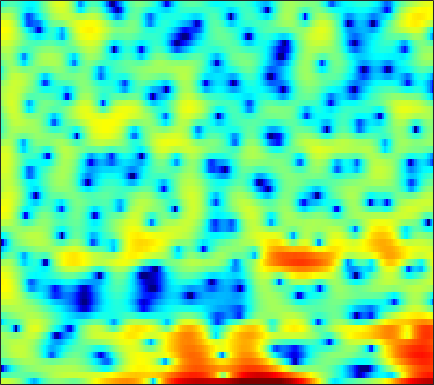

The table this chart was drawn from, first rows:
3.3496, 3.3715, 3.3172, 3.1556, 2.9604, 2.5899, 2.0741, 1.5828, 0.76669, -0.24649, -1.5168, -2.6659, -4.5045, -6.6817, -8.3611, -9.7948, -9.171, -7.7558, -5.6955, -3.9305, -2.5132, -1.6645, -0.78287, -0.15152
-3.523, -3.288, -2.946, -2.597, -2.349, -2.056, -1.829, -1.711, -1.626, -1.622, -1.684, -1.759, -1.865, -1.933, -1.926, -1.807, -1.547, -1.265, -0.7977, -0.2667, 0.2826, 0.6865, 1.192, 1.643
-23.34, -17.36, -12.36, -9.137, -7.347, -5.487, -4.051, -3.182, -2.24, -1.494, -0.899, -0.5355, -0.1384, 0.1809, 0.3813, 0.61, 0.8067, 0.9405, 1.107, 1.261, 1.409, 1.516, 1.653, 1.78
-3.462, -3.153, -2.616, -1.98, -1.473, -0.8024, -0.1756, 0.2441, 0.7227, 1.099, 1.372, 1.508, 1.598, 1.585, 1.513, 1.335, 1.078, 0.8416, 0.4821, 0.09535, -0.2863, -0.5448, -0.8197, -0.9802
-0.144, 0.3249, 0.9111, 1.444, 1.806, 2.23, 2.575, 2.777, 2.957, 3.03, 2.986, 2.87, 2.596, 2.174, 1.75, 1.03, 0.1095, -0.7349, -2.107, -3.826, -6, -8.014, -11.22, -13.9
-0.1595, 0.5138, 1.264, 1.874, 2.249, 2.647, 2.933, 3.076, 3.173, 3.16, 3.022, 2.832, 2.454, 1.928, 1.424, 0.6005, -0.4139, -1.307, -2.681, -4.26, -6.001, -7.338, -8.932, -9.919
0.6874, 1.08, 1.512, 1.862, 2.076, 2.309, 2.494, 2.606, 2.718, 2.776, 2.761, 2.683, 2.475, 2.133, 1.77, 1.131, 0.3068, -0.4301, -1.567, -2.866, -4.304, -5.452, -7.027, -8.54
1.532, 1.42, 1.199, 0.8991, 0.652, 0.3555, 0.2223, 0.3086, 0.6921, 1.31, 1.991, 2.462, 2.945, 3.21, 3.242, 3.043, 2.565, 2.013, 1.012, -0.3273, -2.047, -3.65, -6.326, -9.877
-1.486, -1.567, -1.901, -2.749, -3.93, -6.708, -12.57, -23.64, -10.88, -4.481, -0.9124, 0.9139, 2.62, 3.719, 4.233, 4.57, 4.554, 4.322, 3.748, 2.896, 1.805, 0.8374, -0.6118, -2.184
-9.044, -6.631, -4.733, -3.731, -3.359, -3.147, -2.997, -2.712, -1.962, -0.8684, 0.3368, 1.184, 2.14, 2.842, 3.2, 3.466, 3.496, 3.374, 3.042, 2.534, 1.877, 1.302, 0.4436, -0.4818
-2.697, -2.228, -1.559, -0.9361, -0.5357, -0.0844, 0.3106, 0.5991, 0.9732, 1.326, 1.657, 1.872, 2.095, 2.226, 2.254, 2.186, 2.002, 1.791, 1.424, 0.9436, 0.3673, -0.1138, -0.8068, -1.54
1.006, 1.188, 1.429, 1.649, 1.791, 1.941, 2.042, 2.087, 2.097, 2.056, 1.964, 1.86, 1.668, 1.422, 1.197, 0.8361, 0.405, 0.03775, -0.5111, -1.119, -1.785, -2.308, -3.036, -3.788
3.07, 3.233, 3.372, 3.414, 3.389, 3.282, 3.086, 2.876, 2.525, 2.108, 1.629, 1.238, 0.685, 0.1029, -0.3467, -0.9659, -1.616, -2.142, -2.896, -3.706, -4.582, -5.289, -6.263, -7.214
4.694, 4.834, 4.88, 4.764, 4.574, 4.184, 3.638, 3.13, 2.331, 1.402, 0.3653, -0.4486, -1.526, -2.54, -3.209, -3.95, -4.568, -5.016, -5.694, -6.554, -7.719, -8.838, -10.7, -12.96
5.936, 5.994, 5.898, 5.606, 5.253, 4.586, 3.694, 2.87, 1.514, -0.1743, -2.248, -4.092, -6.911, -9.752, -11.09, -10.91, -9.7, -8.868, -8.216, -8.206, -8.756, -9.552, -11.21, -13.67
6.104, 6.057, 5.833, 5.42, 4.981, 4.215, 3.215, 2.288, 0.798, -1.027, -3.275, -5.321, -8.578, -12.2, -13.83, -12.72, -10.5, -9.213, -8.033, -7.335, -6.993, -6.943, -7.041, -7.206
5.252, 5.142, 4.868, 4.431, 4, 3.291, 2.397, 1.617, 0.4916, -0.7626, -2.078, -3.07, -4.274, -5.235, -5.752, -6.151, -6.228, -6.155, -6.032, -5.761, -5.458, -5.198, -4.769, -4.254
3.983, 3.911, 3.718, 3.369, 2.988, 2.308, 1.465, 0.7394, -0.3228, -1.425, -2.397, -3.01, -3.648, -4.051, -4.314, -4.698, -5.133, -5.495, -6.036, -6.529, -6.659, -6.29, -5.186, -3.717
1.212, 1.548, 1.84, 1.891, 1.692, 1.078, 0.06186, -1.052, -3.055, -5.518, -7.813, -8.338, -7.257, -5.735, -4.877, -4.286, -4.485, -5.173, -7.024, -10.92, -21.45, -20.99, -9.193, -4.224
-5.298, -3.772, -2.398, -1.558, -1.206, -1.196, -1.786, -2.647, -4.376, -6.995, -9.828, -10.27, -7.895, -5.278, -3.902, -2.683, -2.146, -2.138, -2.413, -2.775, -2.906, -2.577, -1.5, -0.08822
-9.783, -8.745, -6.96, -5.269, -4.181, -3.048, -2.382, -2.053, -1.92, -1.933, -1.842, -1.661, -1.268, -0.7352, -0.2914, 0.1755, 0.5435, 0.729, 0.8599, 0.9374, 0.9638, 1.046, 1.173, 1.357
-36.05, -18.84, -11.29, -7.191, -5.126, -3.139, -1.666, -0.8527, -0.06629, 0.5487, 0.9994, 1.298, 1.658, 1.956, 2.164, 2.367, 2.485, 2.542, 2.51, 2.336, 2.076, 1.783, 1.241, 0.5373
-6.438, -6.054, -4.829, -3.395, -2.343, -1.159, -0.2002, 0.361, 0.972, 1.457, 1.814, 2.032, 2.292, 2.508, 2.624, 2.759, 2.796, 2.753, 2.604, 2.298, 1.823, 1.293, 0.3603, -0.9696
-0.6375, -0.433, -0.1075, 0.2284, 0.4396, 0.6918, 0.8263, 0.8584, 0.8413, 0.7555, 0.7118, 0.7168, 0.7861, 0.9606, 1.127, 1.356, 1.562, 1.635, 1.624, 1.478, 1.095, 0.7001, -0.02682, -0.9963
2.717, 2.827, 2.811, 2.661, 2.421, 1.953, 1.268, 0.6173, -0.4444, -1.651, -2.743, -3.272, -3.386, -2.803, -2.118, -1.202, -0.4055, 0.07151, 0.48, 0.6485, 0.5955, 0.4346, 0.01648, -0.5102
5.084, 5.059, 4.845, 4.408, 3.923, 2.974, 1.663, 0.3623, -1.96, -5.257, -10.79, -18.93, -17.16, -9.36, -6.429, -3.947, -2.373, -1.53, -0.7569, -0.3477, -0.1745, -0.2551, -0.6029, -1.183
5.682, 5.653, 5.468, 5.04, 4.56, 3.667, 2.453, 1.327, -0.4234, -2.486, -4.518, -5.694, -6.397, -6.103, -5.577, -4.808, -3.958, -3.423, -2.751, -2.213, -1.947, -1.955, -2.251, -3.1
4.831, 5.045, 5.121, 4.955, 4.651, 4.051, 3.185, 2.396, 1.149, -0.218, -1.705, -2.856, -4.367, -5.926, -7.021, -8.125, -8.353, -7.734, -6.394, -4.967, -3.909, -3.358, -3.06, -3.228
3.151, 3.766, 4.236, 4.392, 4.293, 3.92, 3.288, 2.645, 1.563, 0.2765, -1.28, -2.647, -4.809, -7.67, -10.59, -17.31, -25.2, -16.08, -10.16, -6.812, -4.662, -3.488, -2.489, -1.843
1.858, 2.599, 3.217, 3.463, 3.443, 3.129, 2.556, 1.96, 0.9855, -0.2202, -1.533, -2.627, -4.125, -5.616, -6.627, -7.588, -7.783, -7.319, -6.158, -4.797, -3.445, -2.553, -1.552, -0.7747
2.207, 2.656, 3.02, 3.075, 2.931, 2.493, 1.766, 1.065, -0.07974, -1.41, -2.863, -3.925, -5.196, -6.062, -6.407, -6.328, -5.897, -5.323, -4.411, -3.422, -2.421, -1.736, -0.8621, -0.1328
3.219, 3.443, 3.53, 3.371, 3.062, 2.416, 1.464, 0.5275, -1.044, -3.02, -5.547, -7.774, -11.17, -13.29, -12.52, -10.09, -7.729, -6.32, -4.751, -3.439, -2.335, -1.603, -0.7395, 0.01615
3.868, 4.007, 3.97, 3.71, 3.336, 2.614, 1.6, 0.6178, -0.9696, -2.986, -5.505, -7.838, -11.44, -13.76, -12.84, -10.14, -7.847, -6.533, -5.2, -4.166, -3.298, -2.668, -1.86, -1.026
4.101, 4.212, 4.158, 3.867, 3.502, 2.812, 1.899, 1.099, -0.1136, -1.408, -2.747, -3.666, -4.698, -5.349, -5.573, -5.576, -5.486, -5.457, -5.562, -5.843, -6.183, -6.154, -5.521, -4.182
4.171, 4.291, 4.261, 3.953, 3.564, 2.797, 1.815, 0.9797, -0.2421, -1.403, -2.33, -2.812, -3.14, -3.284, -3.322, -3.472, -3.819, -4.347, -5.572, -7.775, -11.93, -18.98, -18.83, -9.406
3.394, 3.669, 3.769, 3.549, 3.127, 2.199, 0.804, -0.6327, -3.035, -5.982, -7.984, -7.743, -5.848, -4.014, -3.02, -2.196, -1.882, -1.961, -2.458, -3.288, -4.251, -4.659, -4.397, -3.127
0.8694, 1.546, 2.086, 2.24, 2.049, 1.406, 0.1704, -1.196, -3.768, -7.275, -10.29, -9.394, -6.08, -3.497, -2.161, -0.9346, -0.2468, 0.03371, 0.1768, 0.1374, 0.07447, 0.0711, 0.1716, 0.4049
-2.13, -0.9682, 0.1792, 0.8751, 1.153, 1.187, 0.8951, 0.5102, -0.1379, -0.7574, -1.093, -1.105, -0.7953, -0.3019, 0.08971, 0.4853, 0.7573, 0.8454, 0.8391, 0.7054, 0.4991, 0.2957, 0.07066, -0.1145
-3.424, -2.065, -0.5984, 0.4758, 1.058, 1.551, 1.818, 1.881, 1.853, 1.749, 1.621, 1.566, 1.496, 1.46, 1.426, 1.336, 1.17, 0.9624, 0.5497, -0.01112, -0.7633, -1.411, -2.354, -3.209
-3.001, -1.658, -0.1545, 1.018, 1.676, 2.317, 2.687, 2.812, 2.821, 2.697, 2.462, 2.284, 2.017, 1.769, 1.579, 1.332, 1.006, 0.671, 0.04215, -0.8779, -2.216, -3.573, -6.088, -9.787
-1.952, -0.6256, 0.8471, 1.956, 2.567, 3.084, 3.276, 3.224, 2.906, 2.36, 1.674, 1.099, 0.4422, 0.01045, -0.1361, -0.1295, -0.09032, -0.1229, -0.3594, -0.9227, -1.855, -2.896, -4.696, -6.896
-0.7467, 0.6143, 1.999, 2.977, 3.452, 3.728, 3.619, 3.264, 2.396, 1.005, -0.955, -2.861, -5.662, -7.151, -6.305, -4.253, -2.485, -1.565, -0.8262, -0.5448, -0.625, -0.8381, -1.31, -1.774
0.8035, 1.817, 2.858, 3.573, 3.874, 3.98, 3.711, 3.237, 2.202, 0.6268, -1.708, -4.052, -8.022, -10.47, -8.787, -5.606, -3.366, -2.241, -1.283, -0.7498, -0.5511, -0.527, -0.6449, -0.8907
1.738, 2.304, 2.953, 3.406, 3.615, 3.691, 3.504, 3.193, 2.538, 1.638, 0.5619, -0.2934, -1.324, -2.029, -2.275, -2.302, -2.201, -2.109, -2.045, -2.053, -2.097, -2.182, -2.288, -2.498
1.63, 2.05, 2.579, 3.014, 3.259, 3.432, 3.431, 3.311, 3.002, 2.527, 1.943, 1.455, 0.743, 0.005452, -0.5555, -1.365, -2.236, -2.955, -3.947, -4.858, -5.415, -5.517, -5.286, -4.855
0.1666, 0.8448, 1.697, 2.436, 2.861, 3.256, 3.458, 3.482, 3.368, 3.104, 2.69, 2.296, 1.66, 0.8743, 0.1549, -1.041, -2.592, -4.117, -6.878, -10.92, -15.89, -14.86, -10.27, -7.08
-3.364, -1.667, 0.09847, 1.366, 2.043, 2.649, 2.946, 3.011, 2.924, 2.707, 2.392, 2.099, 1.661, 1.116, 0.5964, -0.2631, -1.442, -2.586, -4.493, -6.71, -8.319, -8.106, -6.373, -4.415
-4.68, -2.675, -0.7307, 0.5423, 1.159, 1.565, 1.578, 1.382, 0.9249, 0.3737, -0.06472, -0.2344, -0.2599, -0.1321, -0.02021, 0.04241, -0.05413, -0.218, -0.5176, -0.7976, -0.9291, -0.8493, -0.5636, -0.1603
-1.861, -0.8544, 0.1935, 0.8278, 1.011, 0.8033, 0.08699, -0.8363, -2.628, -5.042, -7.328, -7.551, -5.755, -3.505, -2.103, -0.7351, 0.211, 0.713, 1.182, 1.498, 1.723, 1.85, 1.976, 2.044
0.09509, 0.738, 1.302, 1.502, 1.38, 0.8349, -0.2311, -1.452, -3.772, -7.17, -11.26, -11.77, -8.162, -4.893, -3.137, -1.434, -0.2227, 0.44, 1.1, 1.564, 1.881, 2.018, 2.123, 2.105
1.725, 2.091, 2.346, 2.33, 2.132, 1.639, 0.8655, 0.1379, -0.9653, -2.055, -2.871, -3.142, -3.08, -2.639, -2.202, -1.597, -1.05, -0.685, -0.2712, 0.06368, 0.3088, 0.4407, 0.5148, 0.476
3.575, 3.702, 3.718, 3.548, 3.304, 2.813, 2.166, 1.611, 0.8006, -0.02145, -0.7944, -1.309, -1.874, -2.31, -2.539, -2.746, -2.83, -2.793, -2.634, -2.378, -2.096, -1.903, -1.784, -1.827
5.201, 5.204, 5.076, 4.783, 4.45, 3.844, 3.082, 2.405, 1.396, 0.2941, -0.8594, -1.759, -2.925, -4.074, -4.921, -5.999, -6.853, -7.208, -7.062, -6.295, -5.279, -4.618, -4.008, -3.877
5.896, 5.89, 5.725, 5.362, 4.94, 4.187, 3.191, 2.271, 0.8323, -0.8347, -2.685, -4.105, -5.983, -7.765, -9.18, -11.48, -15.12, -19.73, -19.83, -12.76, -8.598, -6.563, -4.819, -4.002
5.021, 5.121, 5.049, 4.723, 4.3, 3.477, 2.299, 1.165, -0.7546, -3.251, -6.462, -9.39, -13.45, -15.02, -14.31, -13.27, -13.03, -12.87, -11.6, -9.07, -6.381, -4.708, -2.951, -1.75
2.408, 2.704, 2.868, 2.751, 2.474, 1.808, 0.785, -0.235, -2.004, -4.338, -7.375, -10.18, -14.23, -15.08, -13.27, -10.74, -8.773, -7.505, -5.921, -4.355, -2.814, -1.727, -0.4397, 0.627
-1.333, -0.7352, -0.1966, 0.03768, 0.006636, -0.3016, -0.8806, -1.496, -2.526, -3.734, -5.031, -5.928, -6.849, -7.22, -7.125, -6.532, -5.588, -4.761, -3.557, -2.292, -1.042, -0.1201, 0.9773, 1.921
-4.999, -3.993, -3.058, -2.513, -2.334, -2.329, -2.574, -2.9, -3.472, -4.146, -4.848, -5.373, -5.935, -6.28, -6.305, -6.02, -5.328, -4.575, -3.345, -1.985, -0.6073, 0.361, 1.544, 2.562
